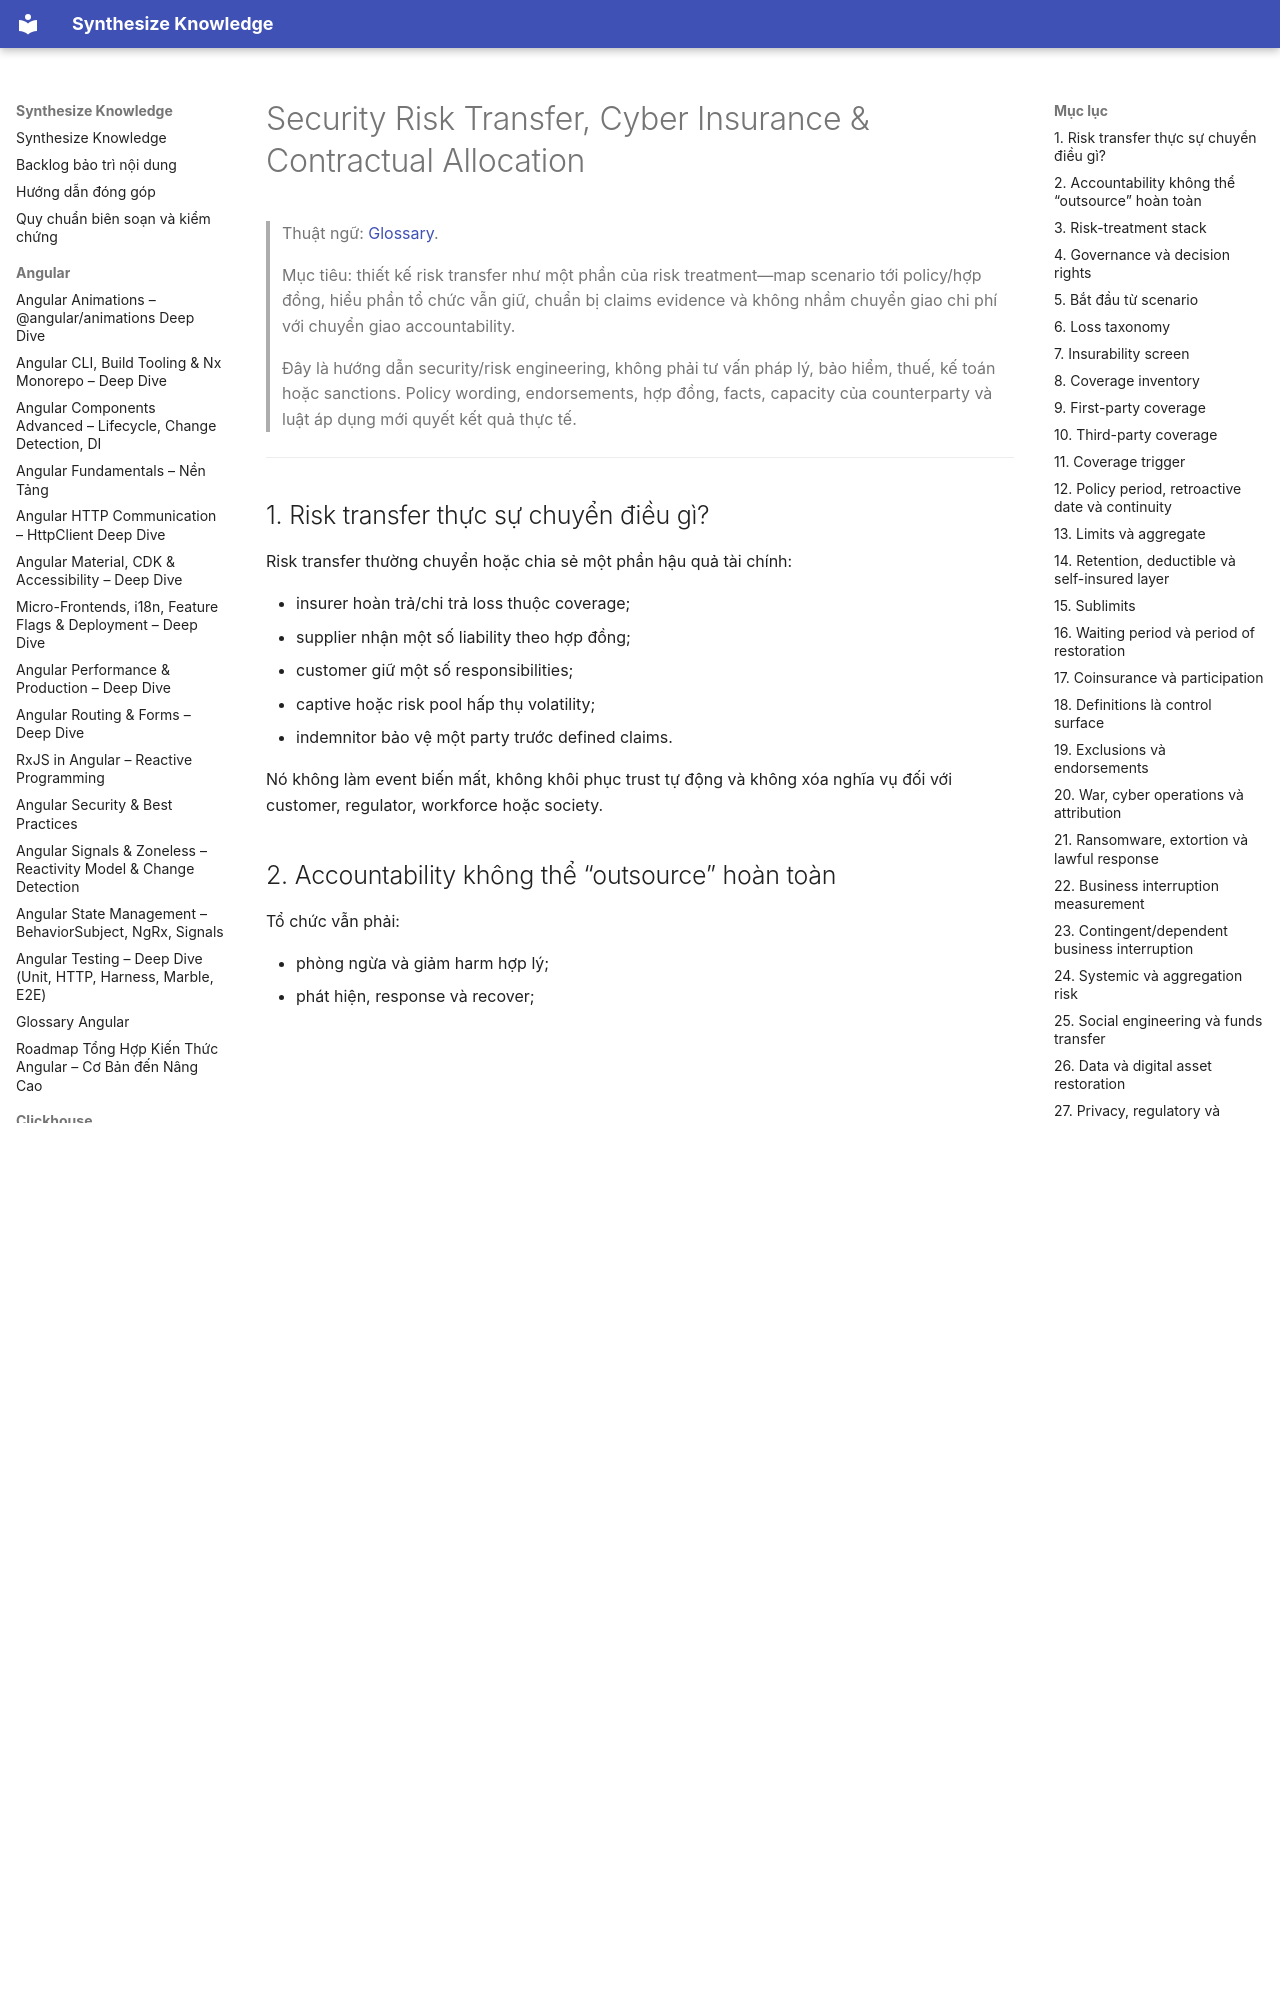

repository: hieutran2811/synthesize_knowledge · page: security/program/security_risk_transfer_cyber_insurance_contractual_allocation/index.html · generator: mkdocs

---
title: "Security Risk Transfer, Cyber Insurance & Contractual Allocation"
topic: security
level: mixed
review_status: needs_review
content_updated: 2026-08-03
last_verified: null
version_scope: "unspecified"
source_count: 7
---
# Security Risk Transfer, Cyber Insurance & Contractual Allocation

> Thuật ngữ: [Glossary](../glossary.md).

> Mục tiêu: thiết kế risk transfer như một phần của risk treatment—map scenario tới policy/hợp đồng,
> hiểu phần tổ chức vẫn giữ, chuẩn bị claims evidence và không nhầm chuyển giao chi phí với chuyển giao accountability.

> Đây là hướng dẫn security/risk engineering, không phải tư vấn pháp lý, bảo hiểm, thuế, kế toán hoặc sanctions.
> Policy wording, endorsements, hợp đồng, facts, capacity của counterparty và luật áp dụng mới quyết kết quả thực tế.

---

## 1. Risk transfer thực sự chuyển điều gì?

Risk transfer thường chuyển hoặc chia sẻ một phần hậu quả tài chính:

- insurer hoàn trả/chi trả loss thuộc coverage;
- supplier nhận một số liability theo hợp đồng;
- customer giữ một số responsibilities;
- captive hoặc risk pool hấp thụ volatility;
- indemnitor bảo vệ một party trước defined claims.

Nó không làm event biến mất, không khôi phục trust tự động và không xóa nghĩa vụ đối với customer, regulator, workforce hoặc society.

## 2. Accountability không thể “outsource” hoàn toàn

Tổ chức vẫn phải:

- phòng ngừa và giảm harm hợp lý;
- phát hiện, response và recover;
- thực hiện notification/disclosure bắt buộc;
- duy trì business continuity;
- đưa ra truthful representations;
- quản lý supplier/customer responsibilities;
- tài trợ phần loss không được chuyển;
- học từ incident/claim.

Insurance là financial resilience layer, không phải compensating control cho security program yếu.

## 3. Risk-treatment stack

```text
avoid / change activity
    → reduce frequency
        → reduce magnitude + improve recovery
            → transfer/share eligible financial loss
                → retain deductible, exclusions, limits and non-financial harm
                    → fund residual + monitor assumptions
```

Không mua policy trước khi biết scenario nào cần transfer. Control, contract và insurance bổ sung nhau; không phải ba bản sao của cùng một protection.
